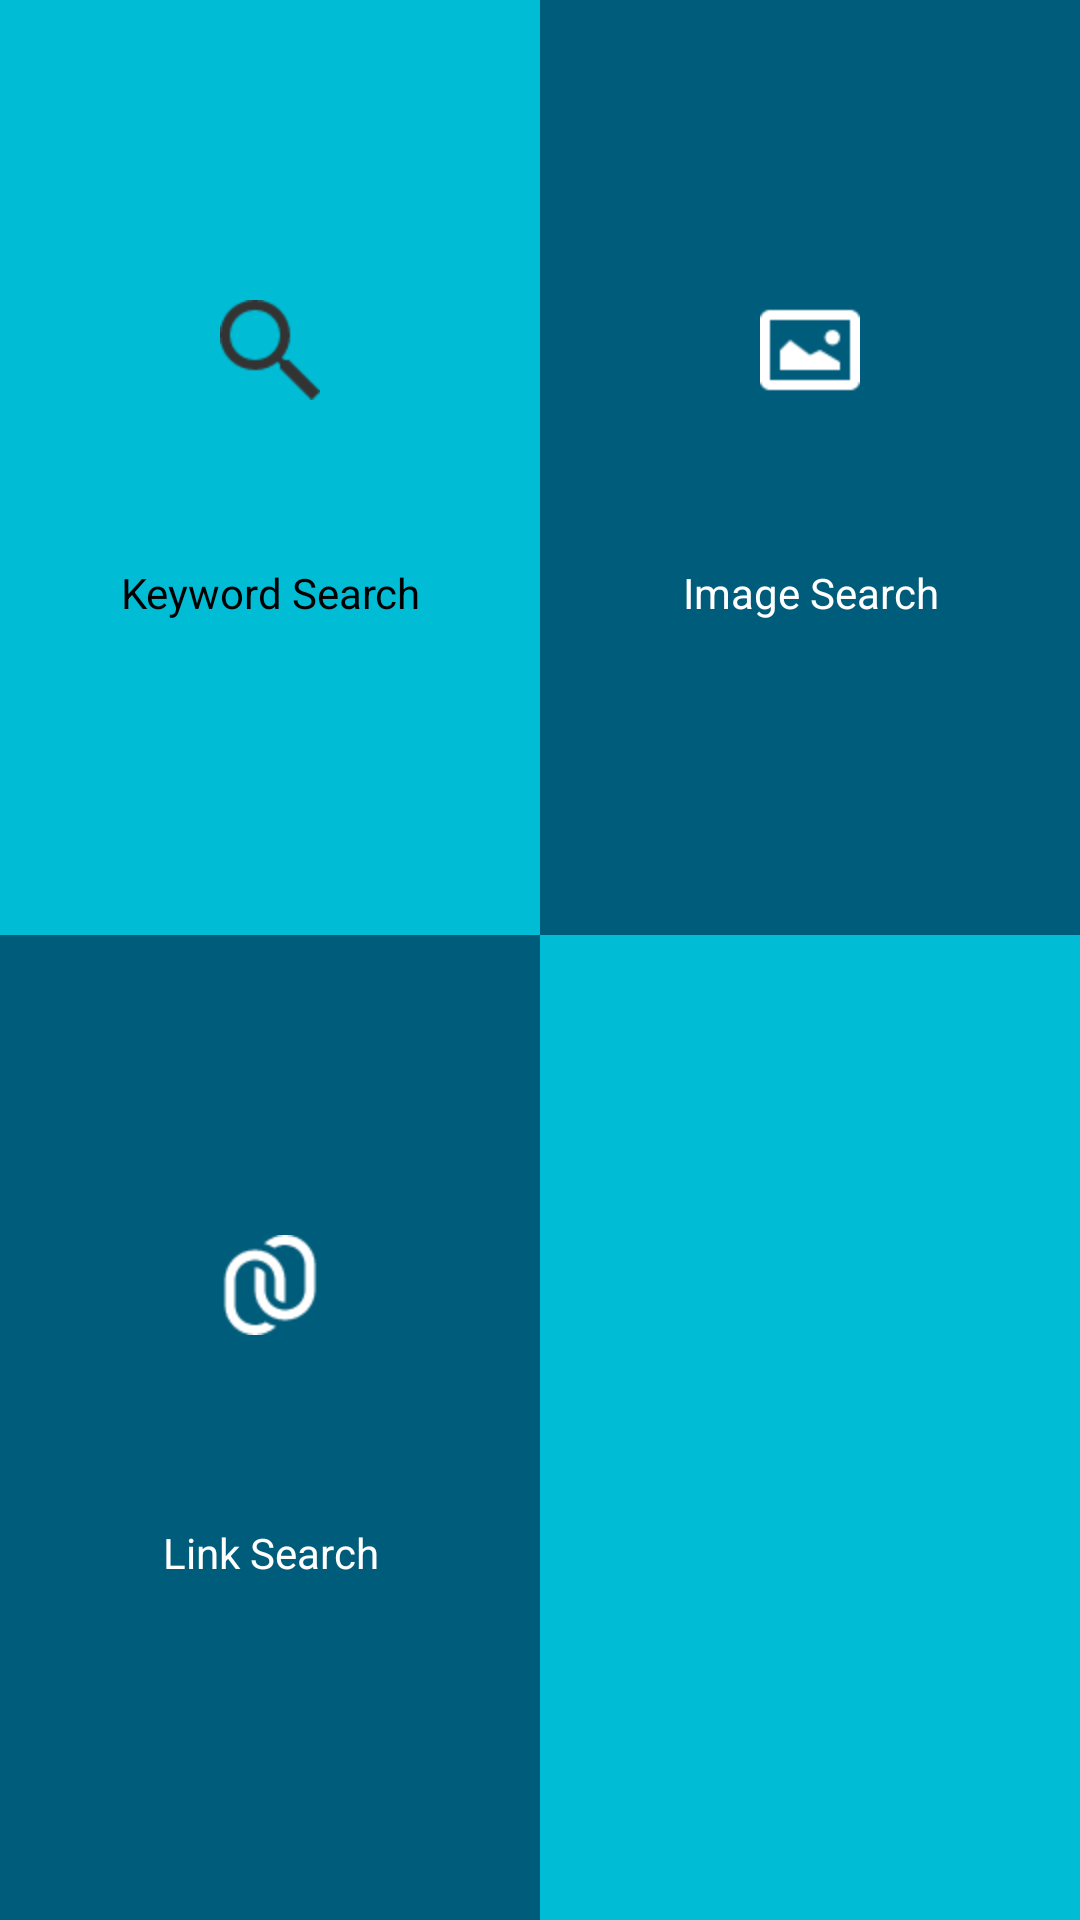

Here is an Android app screen rendered from its layout file. Give the layout XML and the strings, colors and styles it references.
<!-- AndroidManifest.xml: activity theme FullscreenTheme -->
<!-- res/layout/activity_fullscreen.xml -->
<LinearLayout xmlns:android="http://schemas.android.com/apk/res/android"
    xmlns:tools="http://schemas.android.com/tools"
    android:layout_width="match_parent"
    android:layout_height="match_parent"
    android:background="#0099cc"
    android:orientation="vertical"
    tools:context="com.com.teamupapps.searchsms.FullscreenActivity">


    <LinearLayout
        android:id="@+id/ll_row1"
        android:layout_width="match_parent"
        android:layout_height="wrap_content"
        android:layout_weight="1"
        android:orientation="horizontal">

        <Button
            style="@style/MainMenuButtonLight"
            android:layout_width="0dp"
            android:layout_height="match_parent"
            android:layout_weight="1"
               android:onClick="keywordClicked"
            android:drawableTop="@drawable/search_icon"
            android:text="Keyword Search" />

        <Button

            style="@style/MainMenuButtonDark"
            android:layout_width="0dp"
            android:layout_height="match_parent"
            android:layout_weight="1"
            android:onClick="keywordMClicked"
            android:drawableTop="@drawable/pic"
            android:text="Image Search" />

    </LinearLayout>

    <LinearLayout
        android:id="@+id/ll_row2"
        android:layout_width="match_parent"
        android:layout_height="wrap_content"
        android:layout_weight="1"
        android:orientation="horizontal">

        <Button
            style="@style/MainMenuButtonDark"
            android:layout_width="0dp"
            android:layout_height="match_parent"
            android:layout_weight="1"

            android:drawableTop="@drawable/link"
            android:text="Link Search" />

        <Button
            style="@style/MainMenuButtonLight"
            android:layout_width="0dp"
            android:layout_height="match_parent"
            android:layout_weight="1" />

    </LinearLayout>

</LinearLayout>
<!-- resources referenced by this layout -->
<resources>
  <!-- drawable link: png bitmap (drawable-hdpi, 1206 bytes) -->
  <!-- drawable pic: png bitmap (drawable-hdpi, 537 bytes) -->
  <!-- drawable search_icon: png bitmap (drawable-hdpi, 939 bytes) -->
  <style name="MainMenuButtonDark">
          <item name="android:textColor">@android:color/white</item>
          <item name="android:paddingTop">100sp</item>
          <item name="android:drawablePadding">-50sp</item>
          <item name="android:background">@color/black_overlay</item>
      </style>
  <style name="MainMenuButtonLight">
          <item name="android:textColor">@android:color/black</item>
          <item name="android:paddingTop">100sp</item>
          <item name="android:background">@color/actionbar_background</item>
          <item name="android:drawablePadding">-50sp</item>
  
      </style>
  <style name="FullscreenTheme" parent="android:Theme.NoTitleBar">
          <item name="android:windowContentOverlay">@null</item>
          <item name="android:windowBackground">@null</item>
          <item name="metaButtonBarStyle">@style/ButtonBar</item>
          <item name="metaButtonBarButtonStyle">@style/ButtonBarButton</item>
      </style>
  <color name="black_overlay">#66000000</color>
  <color name="actionbar_background">#00bcd4</color>
  <style name="ButtonBar">
          <item name="android:paddingLeft">2dp</item>
          <item name="android:paddingTop">5dp</item>
          <item name="android:paddingRight">2dp</item>
          <item name="android:paddingBottom">0dp</item>
          <item name="android:background">@android:drawable/bottom_bar</item>
      </style>
  <style name="ButtonBarButton" />
</resources>
